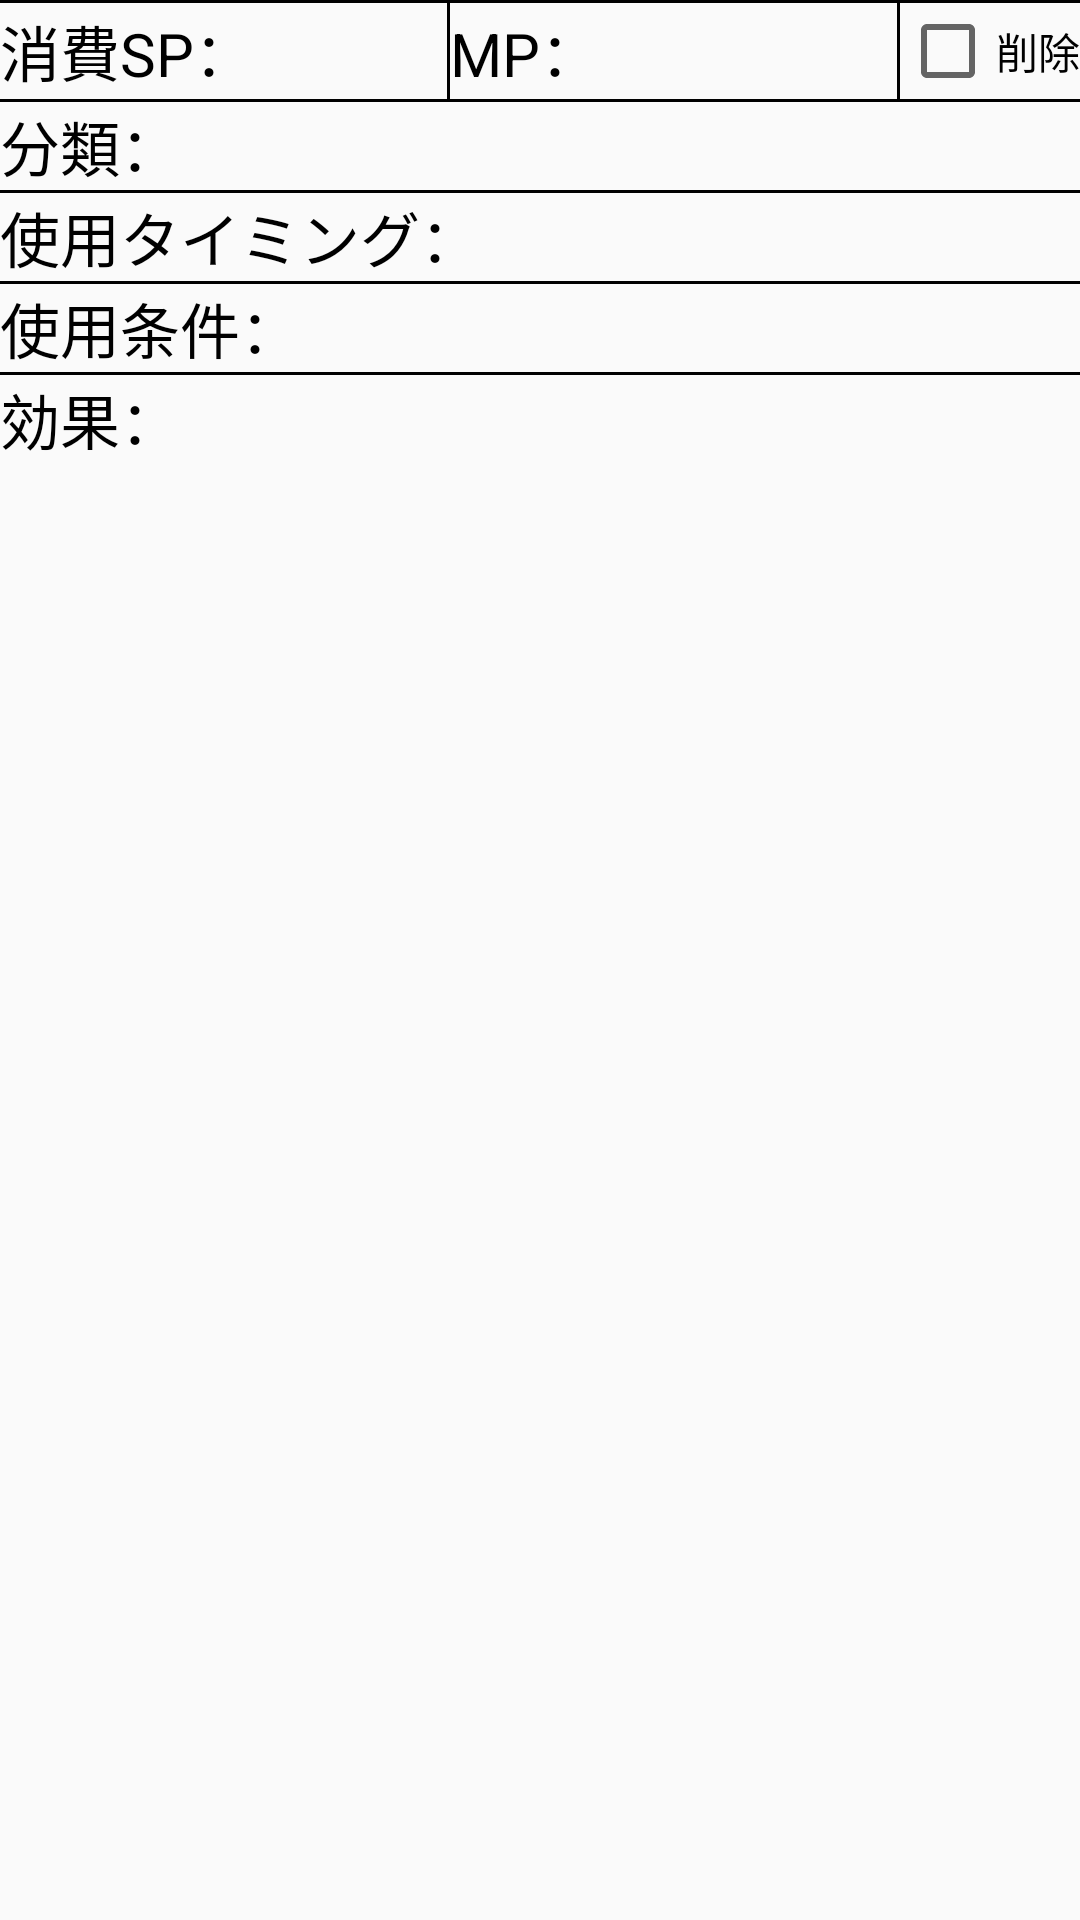

This screen was rendered from an Android layout file. Write that file and the resources it references.
<!-- AndroidManifest.xml: application theme Theme.MMSheet -->
<!-- res/layout/ability_list.xml -->
<?xml version="1.0" encoding="utf-8"?>
<LinearLayout xmlns:android="http://schemas.android.com/apk/res/android"
	android:layout_width="match_parent"
	android:layout_height="wrap_content"
	android:orientation="vertical">

	

	<View
		android:layout_width="match_parent"
		android:layout_height="1dp"
		android:background="@color/black"
		/>

	<LinearLayout
		android:layout_width="match_parent"
		android:layout_height="wrap_content"
		android:orientation="horizontal"
		android:gravity="center_vertical">

		<TextView
			android:id="@+id/textView_ability_sp"
			android:layout_weight="1"
			android:layout_width="0dp"
			android:layout_height="wrap_content"
			android:layout_marginTop="0dp"
			android:text="消費SP："
			android:textColor="@color/black"
			android:textSize="20sp"/>

		<View
			android:layout_width="1dp"
			android:layout_height="match_parent"
			android:background="@color/black"
			/>

		<TextView
			android:id="@+id/textView_ability_mp"
			android:layout_weight="1"
			android:layout_width="0dp"
			android:layout_height="wrap_content"
			android:layout_marginTop="0dp"
			android:text="MP："
			android:textColor="@color/black"
			android:textSize="20sp" />

		<View
			android:layout_width="1dp"
			android:layout_height="match_parent"
			android:background="@color/black"
			/>

		<CheckBox
			android:id="@+id/checkBox_ability"
			android:layout_width="wrap_content"
			android:layout_height="wrap_content"
			android:layout_gravity="right"
			android:text="削除" />
	</LinearLayout>

	<View
		android:layout_width="match_parent"
		android:layout_height="1dp"
		android:background="@color/black"
		/>

	<TextView
		android:id="@+id/textView_ability_mclass"
		android:layout_width="match_parent"
		android:layout_height="wrap_content"
		android:layout_marginTop="0dp"
		android:text="分類："
		android:textColor="@color/black"
		android:textSize="20sp" />

	<View
		android:layout_width="match_parent"
		android:layout_height="1dp"
		android:background="@color/black"
		/>

	<TextView
		android:id="@+id/textView_ability_timing"
		android:layout_width="match_parent"
		android:layout_height="wrap_content"
		android:layout_marginTop="0dp"
		android:text="使用タイミング："
		android:textColor="@color/black"
		android:textSize="20sp" />

	<View
		android:layout_width="match_parent"
		android:layout_height="1dp"
		android:background="@color/black"
		/>

	<TextView
		android:id="@+id/textView_ability_terms"
		android:layout_width="match_parent"
		android:layout_height="wrap_content"
		android:layout_marginTop="0dp"
		android:text="使用条件："
		android:textColor="@color/black"
		android:textSize="20sp" />

	<View
		android:layout_width="match_parent"
		android:layout_height="1dp"
		android:background="@color/black"
		/>

	<TextView
		android:id="@+id/textView_ability_memo"
		android:layout_width="match_parent"
		android:layout_height="wrap_content"
		android:layout_marginTop="0dp"
		android:text="効果："
		android:textColor="@color/black"
		android:textSize="20sp" />

</LinearLayout>
<!-- resources referenced by this layout -->
<resources>
  <style name="Theme.MMSheet" parent="Theme.AppCompat.Light.DarkActionBar">
  		
  		<item name="colorPrimary">@color/purple_500</item>
  		<item name="colorPrimaryDark">@color/purple_700</item>
  		<item name="colorAccent">@color/teal_200</item>
  		
  	</style>
  <!-- not gathered from this repository: default colours our renderer supplied (Android Studio template values) -->
  <color name="purple_500">#FF6200EE</color>
  <color name="purple_700">#FF3700B3</color>
  <color name="teal_200">#FF03DAC5</color>
  <color name="black">#FF000000</color>
</resources>
